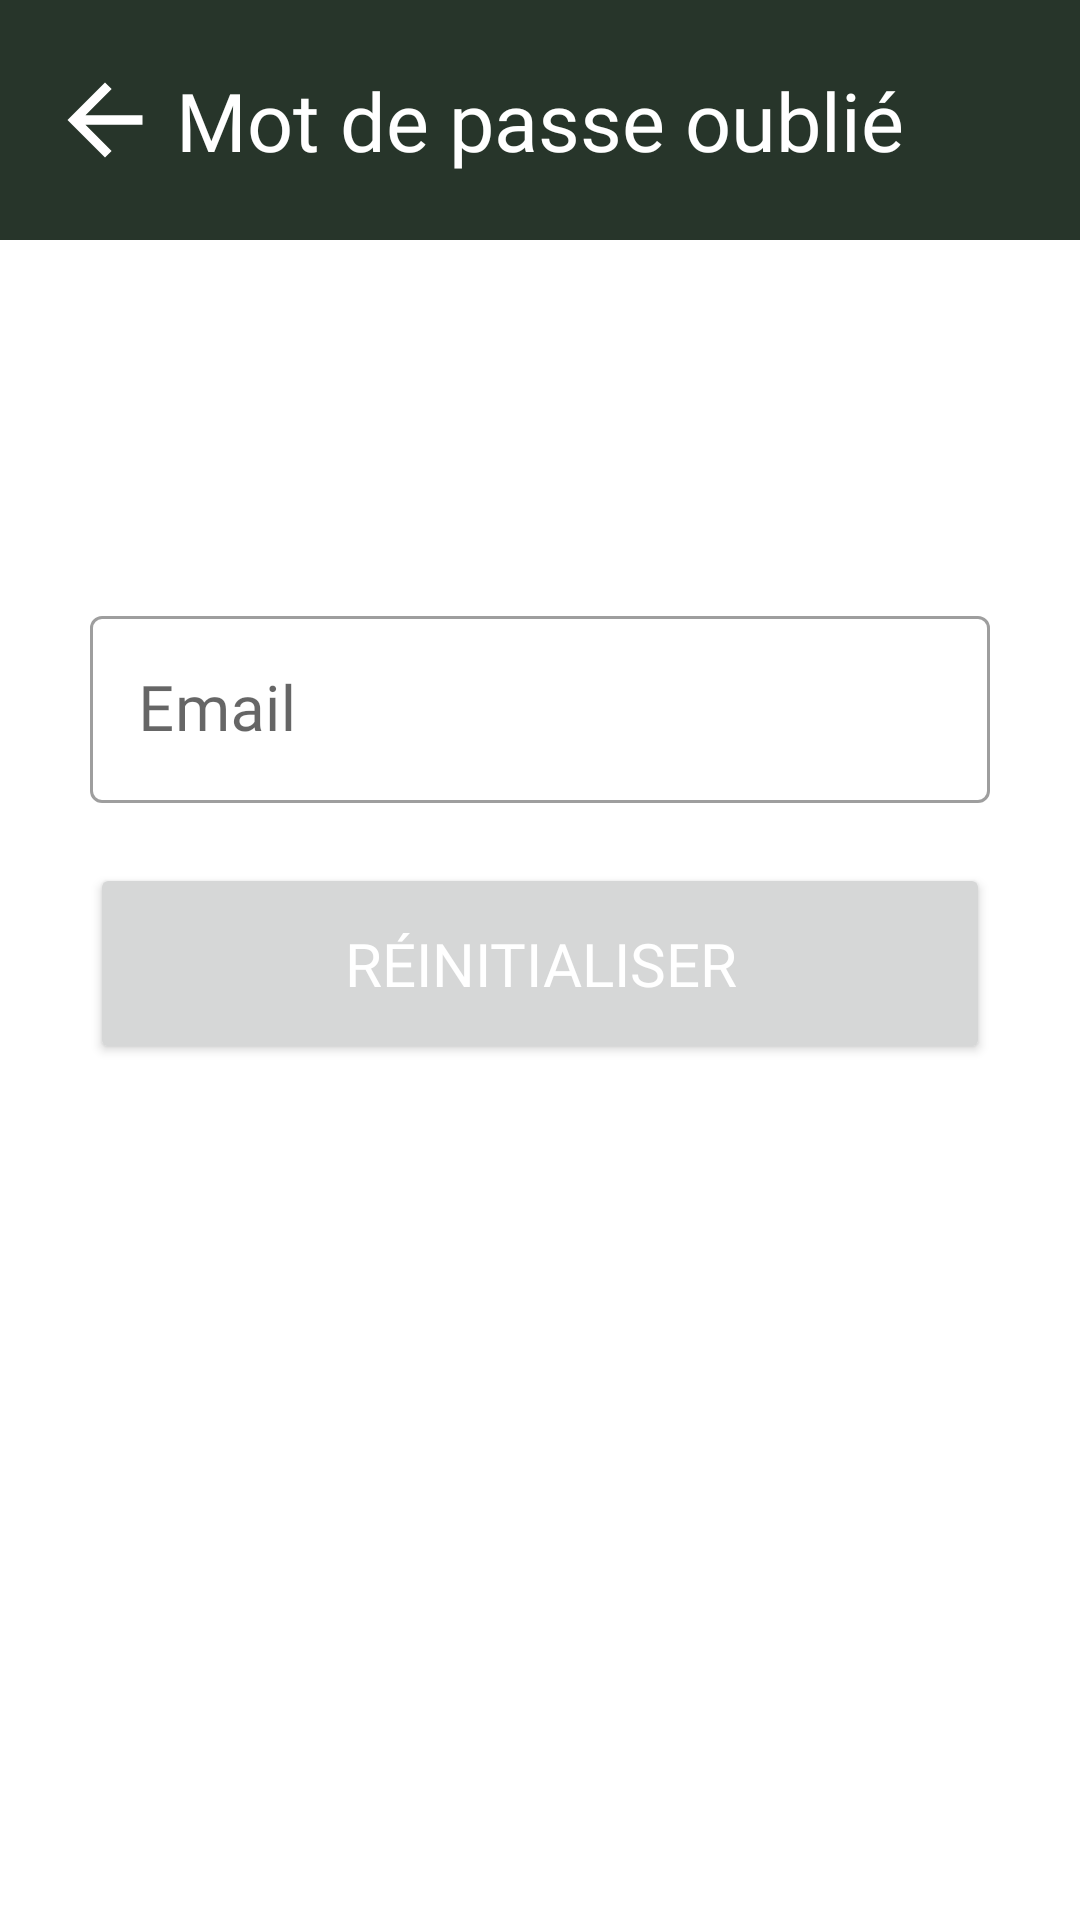

The Android layout XML behind this screen, and the referenced resources:
<!-- AndroidManifest.xml: application theme Theme.OrgaEclès -->
<!-- res/layout/fragment_reset_password.xml -->
<?xml version="1.0" encoding="utf-8"?>
<androidx.constraintlayout.widget.ConstraintLayout xmlns:android="http://schemas.android.com/apk/res/android"
    xmlns:app="http://schemas.android.com/apk/res-auto"
    android:layout_width="match_parent"
    android:layout_height="match_parent"
    android:background="@color/white">

    <TextView
        android:id="@+id/textView"
        style="@style/TitleTextStyle"
        android:layout_width="match_parent"
        android:layout_height="80dp"
        android:background="@color/fir_green"
        android:gravity="center"
        android:text="@string/auth_page_forgot_password"
        app:layout_constraintStart_toStartOf="parent"
        app:layout_constraintTop_toTopOf="parent" />

    <ImageView
        android:id="@+id/reset_page_back_button"
        android:layout_width="30dp"
        android:layout_height="30dp"
        android:src="@drawable/ic_back"
        app:layout_constraintBottom_toBottomOf="@+id/textView"
        app:layout_constraintStart_toStartOf="parent"
        app:layout_constraintTop_toTopOf="@+id/textView"
        app:tint="@color/white"
        android:layout_marginLeft="@dimen/default_margin"/>

    <com.google.android.material.textfield.TextInputLayout
        android:id="@+id/reset_page_email_input_layout"
        style="@style/Widget.MaterialComponents.TextInputLayout.OutlinedBox"
        android:layout_width="match_parent"
        android:layout_height="wrap_content"
        android:layout_marginHorizontal="30dp"
        android:layout_marginTop="120dp"
        app:layout_constraintStart_toStartOf="@id/textView"
        app:layout_constraintTop_toBottomOf="@id/textView">

        <EditText
            android:id="@+id/reset_page_email"
            style="@style/SubtitleTextStyle"
            android:layout_width="match_parent"
            android:layout_height="wrap_content"
            android:backgroundTint="@color/white"
            android:hint="@string/auth_page_email"
            android:inputType="textEmailAddress"
            android:singleLine="true" />

    </com.google.android.material.textfield.TextInputLayout>

    <Button
        style="@style/TitleTextStyle"
        android:id="@+id/reset_page_button"
        android:layout_width="match_parent"
        android:layout_height="wrap_content"
        android:layout_marginHorizontal="30dp"
        android:layout_marginTop="@dimen/default_margin"
        android:padding="20dp"
        android:text="@string/auth_page_reset_password"
        android:textSize="20sp"
        app:layout_constraintStart_toStartOf="@id/reset_page_email_input_layout"
        app:layout_constraintTop_toBottomOf="@id/reset_page_email_input_layout" />



</androidx.constraintlayout.widget.ConstraintLayout>
<!-- resources referenced by this layout -->
<resources>
  <color name="fir_green">#27352a</color>
  <color name="white">#FFFFFFFF</color>
  <dimen name="default_margin">20dp</dimen>
  <!-- drawable ic_back (drawable-anydpi) -->
  <vector xmlns:android="http://schemas.android.com/apk/res/android"
      android:width="24dp"
      android:height="24dp"
      android:viewportWidth="24"
      android:viewportHeight="24"
      android:tint="#333333"
      android:alpha="1"
      android:autoMirrored="true">
    <group android:scaleX="1.25"
        android:scaleY="1.25"
        android:translateX="-3"
        android:translateY="-3">
      <path
          android:fillColor="@android:color/white"
          android:pathData="M20,11H7.83l5.59,-5.59L12,4l-8,8 8,8 1.41,-1.41L7.83,13H20v-2z"/>
    </group>
  </vector>
  <string name="auth_page_email">Email</string>
  <string name="auth_page_forgot_password">Mot de passe oublié</string>
  <string name="auth_page_reset_password">Réinitialiser</string>
  <style name="SubtitleTextStyle">
          <item name="android:textColor">@color/lighter_fir_green</item>
          <item name="android:textSize">21sp</item>
          <item name="android:fontFamily">@font/kanit</item>
      </style>
  <style name="TitleTextStyle">
          <item name="android:textColor">@color/white</item>
          <item name="android:textSize">27sp</item>
          <item name="android:fontFamily">@font/kanit</item>
      </style>
  <style name="Theme.OrgaEclès" parent="Theme.MaterialComponents.DayNight.NoActionBar">
          
          <item name="colorPrimary">@color/fir_green</item>
          <item name="colorPrimaryVariant">@color/fir_green</item>
          <item name="colorOnPrimary">@color/white</item>
          
          <item name="colorSecondary">@color/teal_200</item>
          <item name="colorSecondaryVariant">@color/teal_700</item>
          <item name="colorOnSecondary">@color/black</item>
          
          <item name="android:statusBarColor">?attr/colorPrimary</item>
          
          <item name="colorAccent">@color/fir_green</item>
          <item name="android:colorAccent">@color/fir_green</item>
          <item name="android:datePickerStyle">@style/MyDatePickerStyle</item>
          <item name="android:windowAnimationStyle">@null</item>
          <item name="android:windowDisablePreview">true</item>
      </style>
  <color name="lighter_fir_green">#35473A</color>
  <color name="teal_200">#FF03DAC5</color>
  <color name="teal_700">#FF018786</color>
  <color name="black">#FF000000</color>
  <style name="MyDatePickerStyle" parent="@android:style/Widget.Material.Light.DatePicker">
          <item name="android:headerBackground">@color/fir_green</item>
      </style>
</resources>
